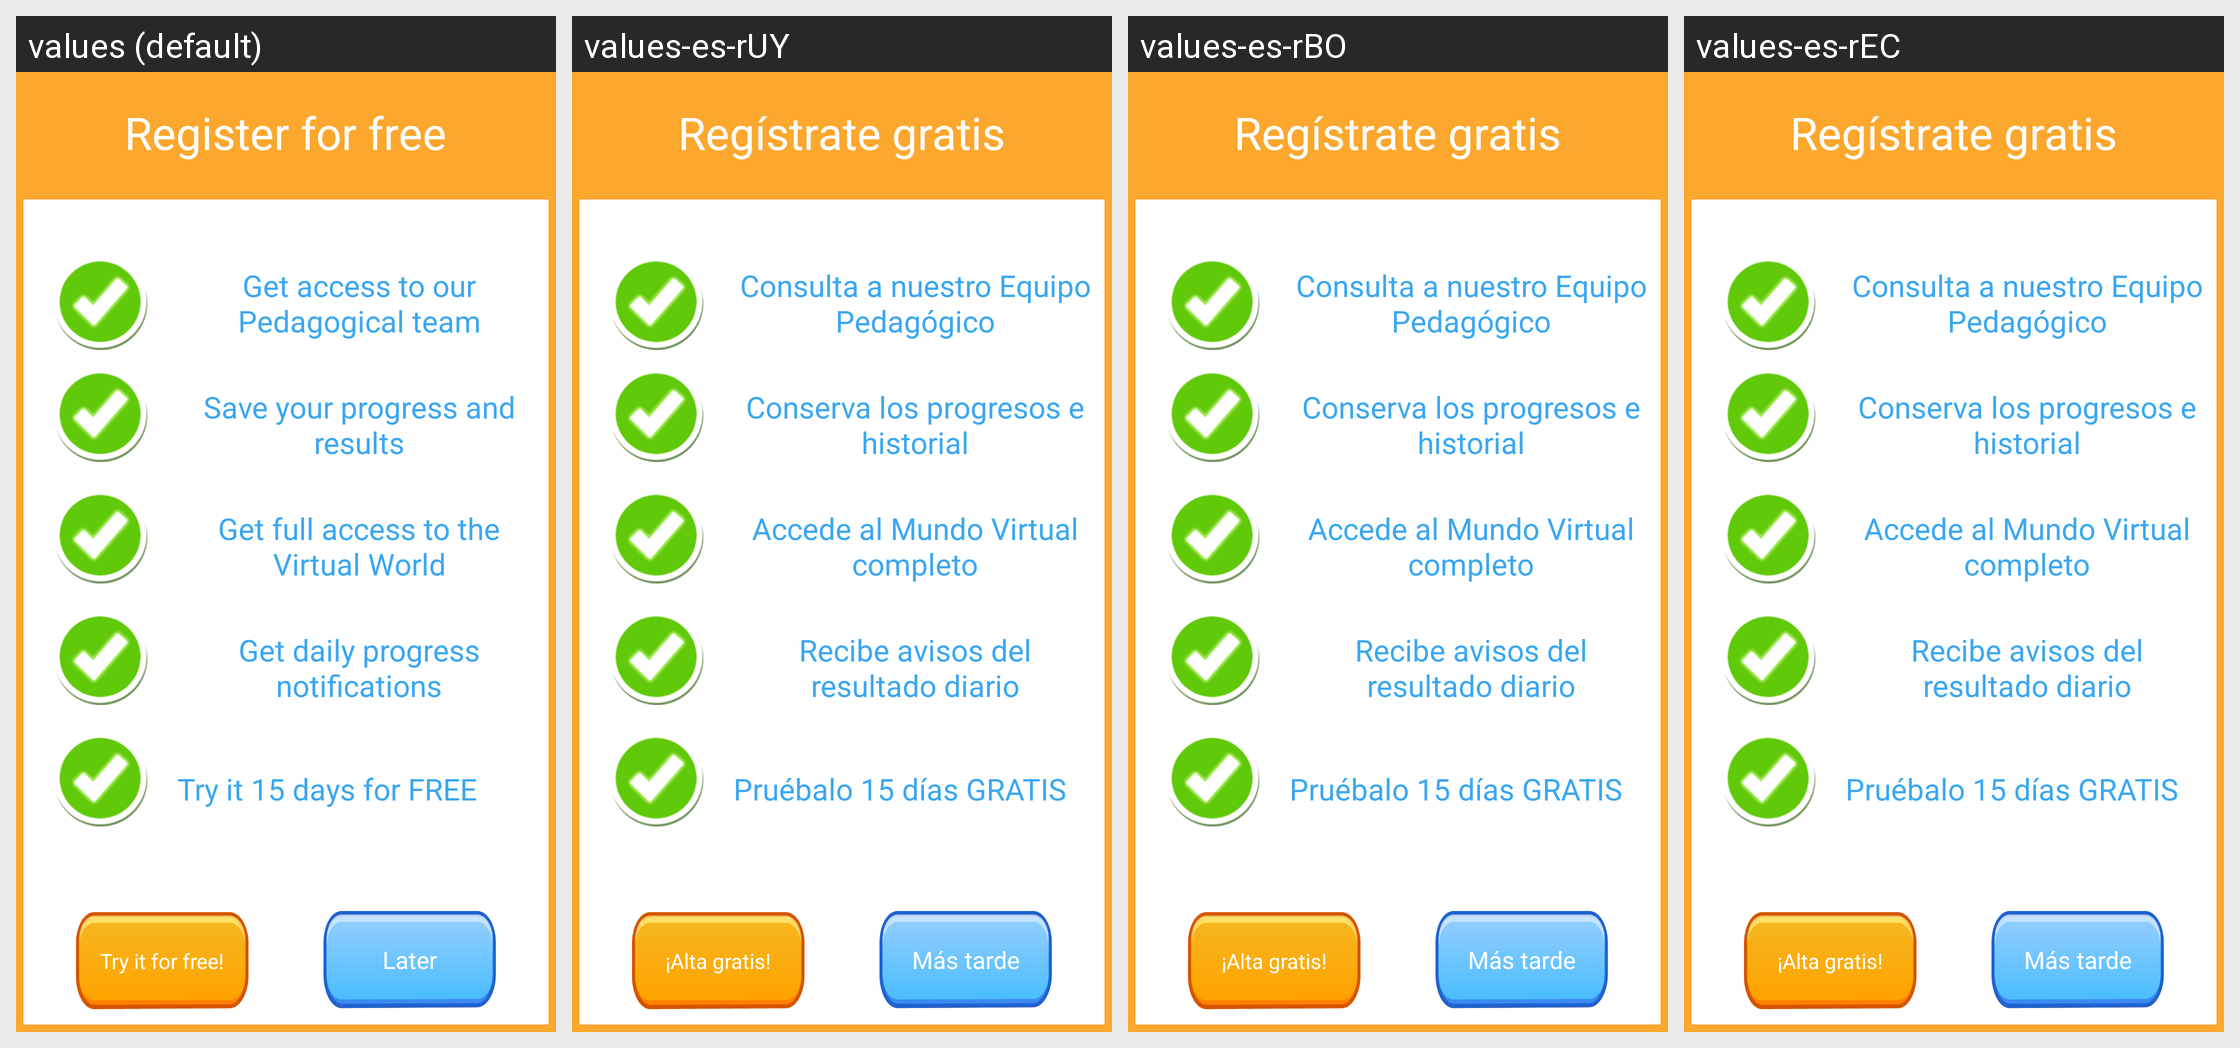

The Android screen above is rendered under several locales of the same app. Produce the string resources it draws, with the default and per-locale values.
Android screen res/layout/freemium_benefit_modal.xml rendered under 4 locales, left to right: values (default), values-es-rUY, values-es-rBO, values-es-rEC. Device: Nexus 5 (rendered at 1080×1920; each locale shown at half size, 540×960, under a caption strip naming it); theme android:Theme.NoTitleBar.Fullscreen.
Other locales in the repository, not shown: values-es, values-es-rAR, values-es-rCO, values-es-rMX, values-es-rPE, values-es-rPY.
Strings drawn on this screen, with the default value and each locale's value (text and hints the layout hard-codes, and strings that could not be matched under every locale, appear in the picture but are not listed):

Register_for_free
  values: Register for free
  values-es-rUY: Regístrate gratis
  values-es-rBO: Regístrate gratis
  values-es-rEC: Regístrate gratis

Get_access_to_our_Pedagogical_team
  values: Get access to our Pedagogical team
  values-es-rUY: Consulta a nuestro Equipo Pedagógico
  values-es-rBO: Consulta a nuestro Equipo Pedagógico
  values-es-rEC: Consulta a nuestro Equipo Pedagógico

Save_your_progress_and_results
  values: Save your progress and results
  values-es-rUY: Conserva los progresos e historial
  values-es-rBO: Conserva los progresos e historial
  values-es-rEC: Conserva los progresos e historial

Get_full_access_to_the_Virtual_World
  values: Get full access to the Virtual World
  values-es-rUY: Accede al Mundo Virtual completo
  values-es-rBO: Accede al Mundo Virtual completo
  values-es-rEC: Accede al Mundo Virtual completo

Get_daily_progress_notifications
  values: Get daily progress notifications
  values-es-rUY: Recibe avisos del resultado diario
  values-es-rBO: Recibe avisos del resultado diario
  values-es-rEC: Recibe avisos del resultado diario

Try_it_15_days_for_FREE
  values: Try it 15 days for FREE
  values-es-rUY: Pruébalo 15 días GRATIS
  values-es-rBO: Pruébalo 15 días GRATIS
  values-es-rEC: Pruébalo 15 días GRATIS

Later
  values: Later
  values-es-rUY: Más tarde
  values-es-rBO: Más tarde
  values-es-rEC: Más tarde
